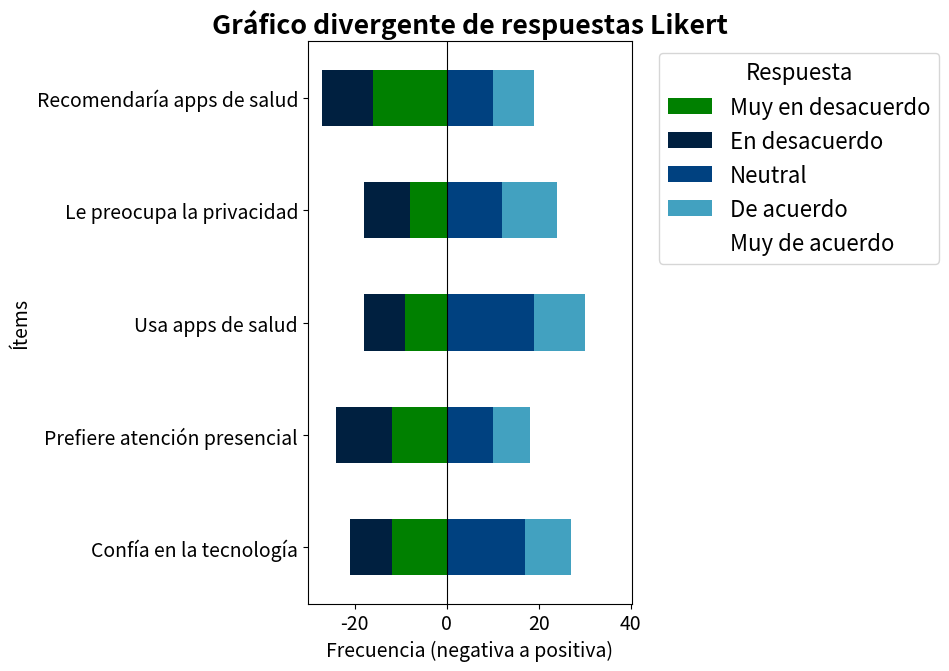

This chart was generated by the following Python code:
#Ejemplo práctico taller #3
#Escalas de Likert
#Descripción: 
#Estudiante: Alina Elizondo Sánchez
#############################
#Librerías
import pandas as pd
import numpy as np
import matplotlib.pyplot as plt

#1.	Simular los datos de estudiantes con respuestas tipo 
# escala de Likert de 1 a 5 sobre los temas indicados en el caso
np.random.seed(60)# todos los valores que haga este en el rango de 0 a 60( más aleatoridad equilibrada)

#Se crea un dataframe con pandas como tabla estructurada
df = pd.DataFrame({ 
    ##lista de 50 indicadores tipo "E1", "E2". Donde np.random.randint(1, 6, 55) genera 55 valores aleatorios entre 1 y 5.
    ##Es decir el 1 y 6 significan propiamente la escala de Likert ( Muy desacuerdo, desacuerdo....)
    "Estudiante": [f"E{i+1}" for i in range(55)],# Sumar un 1 a cada estudiante. El 55 es por los 55 estudiantes entrevistados
    "Confía en la tecnología": np.random.randint(1, 6, 55),
    "Prefiere atención presencial": np.random.randint(1, 6, 55),
    "Usa apps de salud": np.random.randint(1, 6, 55),
    "Le preocupa la privacidad": np.random.randint(1, 6, 55),
    "Recomendaría apps de salud": np.random.randint(1, 6, 55)
})

##2. Cuenta de likerts con lambda
## df.iloc[:, 1:] selecciona todas las columnas menos la primera, por ser de valor no numérico.
## apply(...) aplica una función específica a cada columna por medio del método "lambda":
## x.value_counts() cuenta cuántas veces aparece cada valor.
## sort_index() ordena los resultados por valor de 1 a 5.
## .T transpone las filas y las columnas.
## .fillna(0) rellena con ceros cualquier celda vacía, útil si algún ítem no recibió respuesta.

likert_counts = df.iloc[:, 1:].apply(lambda x: x.value_counts().sort_index()).T.fillna(0)

#Gráfico divergente( tiene valores negativos y positivos)
#Se crea mediante pandas
#Dataframe que almacena las frecuencias
# -likert_counts extrae los conteos de respuestas 1 y 2 desde likert_counts, los multiplica por -1 para que reflejen desacuerdo o
# actitud negativa y se grafiquen a la izquierda del eje central.
divergent = pd.DataFrame()
divergent["Muy en desacuerdo"] = -likert_counts[1]
divergent["En desacuerdo"] = -likert_counts[2]
##Asigna la frecuencia neutral
divergent["Neutral"] = likert_counts[3]
## Asigna las frecuencias de las respuestas positivas
##al lado derecho
divergent["De acuerdo"] = likert_counts[4]
divergent["Muy de acuerdo"] = likert_counts[5]

#3. Creación del gráfico divergente
## kind="barh" crea un gráfico de barras horizontales.
## staked=True aplica las respuestas para cada ítem.
## colormap="coolwarm" aplica una paleta de colores de tonos fríos (negativos) a cálidos (positivos).
## figsize=(10,6) define el tamaño (en pulgadas) del gráfico.
## plt.axvline(0, color='black', linewidth=0.8) dibuja una línea vertical en el eje X en la posición 0.
divergent.plot(kind="barh", stacked=True, colormap="ocean", figsize=(10, 7))
plt.axvline(0, color='black', linewidth=0.8)

#4. Estilos para el gráfico
## plt.rcParams.update({'font.size': 16}) cambiar tamaño de letra
## plt.title() añade un título descriptivo al gráfico.
## fontweight='bold') #aplicar negrita 
## plt.xlabel() añade un título al eje X.
## plt.ylabel() añade un título al eje Y.
## plt.ylegend() añade una leyenda al gráfico.
##plt.xticks(fontsize = 14) Aumentar el tamaño de los
##plt.yticks(fontsize = 14) ejes "x" y "y"
## plt.tight_layout() ajusta los márgenes. *Es mejor no modificarlo.
## plt.show() muestra el gráfico en la pantalla.
plt.rcParams.update({'font.size': 16})
plt.title("Gráfico divergente de respuestas Likert",fontweight='bold')
plt.xlabel("Frecuencia (negativa a positiva)",fontsize= 14 )
plt.ylabel("Ítems", fontsize= 14)
plt.legend(title="Respuesta", bbox_to_anchor=(1.05, 1), loc='upper left',)
plt.xticks(fontsize = 14)
plt.yticks(fontsize = 14)
plt.tight_layout()
plt.show()
